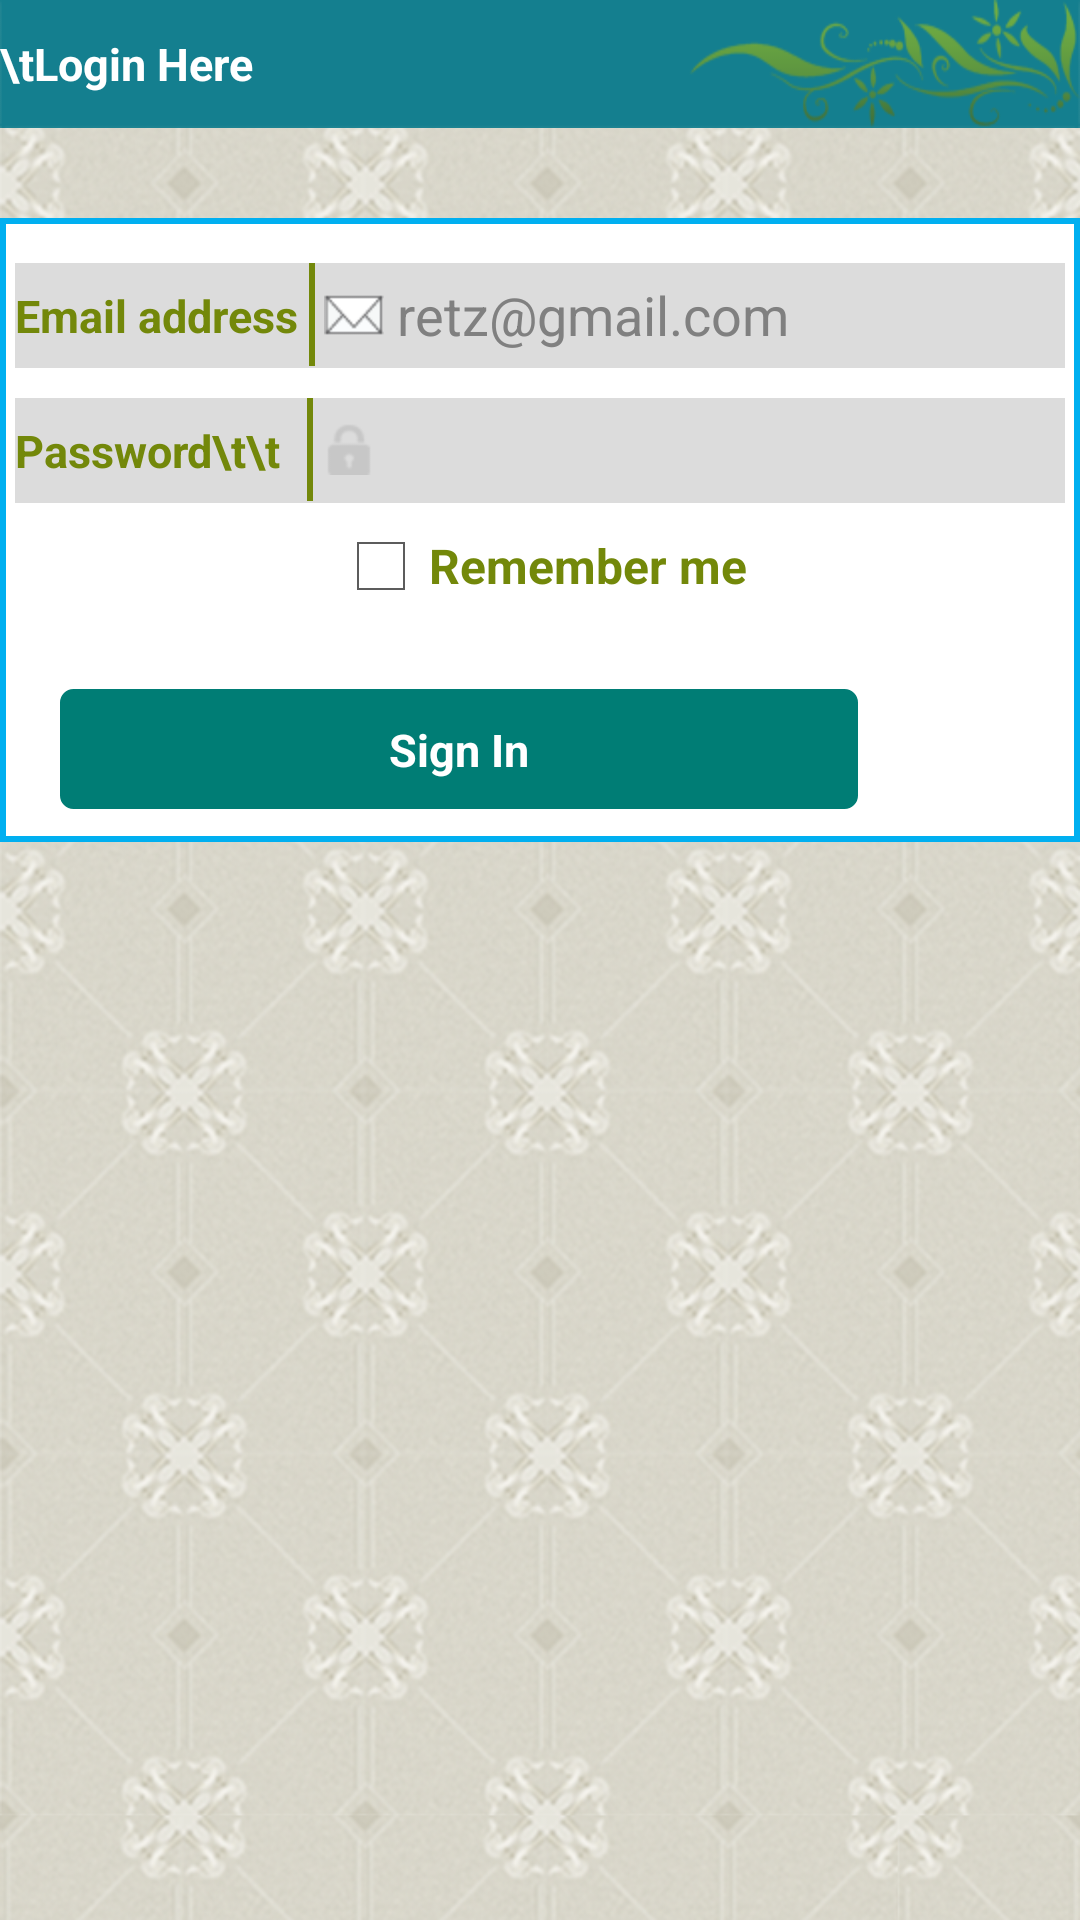

This screen was rendered from an Android layout file. Write that file and the resources it references.
<!-- AndroidManifest.xml: application theme MyTheme -->
<!-- res/layout/login.xml -->
<LinearLayout xmlns:android="http://schemas.android.com/apk/res/android"
    android:layout_width="fill_parent"
    android:layout_height="fill_parent"
    android:background="@drawable/bg"
    android:orientation="vertical" >

    <TextView
        android:id="@+id/textView1"
        android:layout_width="fill_parent"
        android:layout_height="wrap_content"
        android:layout_gravity="center_vertical"
        android:gravity="center_vertical"
        android:background="@drawable/title_bg"
        android:text="\tLogin Here"
        android:textColor="#ffffff"
        android:textSize="15dp"
        android:textStyle="bold" />

    <LinearLayout
        android:layout_width="fill_parent"
        android:layout_height="208dp"
        android:layout_marginBottom="100dp"
        android:layout_marginTop="30dp"
        android:background="@drawable/border"
        android:orientation="vertical"
        android:padding="5dp" >

        <LinearLayout
            android:layout_width="fill_parent"
            android:layout_height="35dp"
            android:layout_marginTop="10dp"
            android:background="#dcdcdc"
            android:orientation="horizontal" >

            <TextView
                android:id="@+id/tv2"
                android:layout_width="wrap_content"
                android:layout_height="wrap_content"
                android:layout_gravity="center_vertical"
                android:text="Email address "
                android:textColor="#73880a"
                android:textSize="15sp"
                android:textStyle="bold" />

            <EditText
                android:id="@+id/ev1"
                android:layout_width="match_parent"
                android:layout_height="wrap_content"
                android:background="@drawable/actionbar"
                android:drawableLeft="@drawable/email"
                android:hint=" retz@gmail.com"
                android:inputType="textEmailAddress"
                android:padding="5dp"
                android:textColor="#000000" />
        </LinearLayout>

        <LinearLayout
            android:layout_width="fill_parent"
            android:layout_height="35dp"
            android:layout_gravity="center_horizontal"
            android:layout_marginTop="10dp"
            android:background="#dcdcdc"
            android:orientation="horizontal" >

            <TextView
                android:id="@+id/tv3"
                android:layout_width="wrap_content"
                android:layout_height="wrap_content"
                android:layout_gravity="center_vertical"
                android:layout_marginRight="5dp"
                android:text="Password\t\t "
                android:textColor="#73880a"
                android:textSize="15sp"
                android:textStyle="bold" />

            <EditText
                android:id="@+id/ev2"
                android:layout_width="match_parent"
                android:layout_height="wrap_content"
                android:layout_gravity="center_horizontal"
                android:background="@drawable/actionbar"
                android:drawableLeft="@drawable/pwd"
                android:inputType="textPassword"
                android:padding="5dp"
                android:textColor="#000000" />
        </LinearLayout>

        <CheckBox
            android:id="@+id/cb1"
            android:layout_width="wrap_content"
            android:layout_height="wrap_content"
            android:layout_gravity="center_horizontal"
            android:layout_marginTop="5dp"
            android:text="Remember me"
            android:textColor="#73880a"
            android:textStyle="bold" />

        <LinearLayout
            android:layout_width="fill_parent"
            android:layout_height="wrap_content"
            android:layout_marginTop="25dp"
            android:orientation="horizontal"
            android:weightSum="1" >

            <Button
                android:id="@+id/button1"
                android:layout_width="266dp"
                android:layout_height="40dp"
                android:layout_marginLeft="15dp"
                android:background="@drawable/button"
                android:gravity="center"
                android:text="Sign In"
                android:textColor="#ffffff"
                android:textSize="15dp"
                android:textStyle="bold" />
        </LinearLayout>

        <LinearLayout
            android:layout_width="wrap_content"
            android:layout_height="35dp"
            android:layout_marginTop="10dp"
            android:background="#dcdcdc"
            android:orientation="horizontal" >
        </LinearLayout>
    </LinearLayout>

</LinearLayout>
<!-- resources referenced by this layout -->
<resources>
  <!-- drawable actionbar (drawable) -->
  <?xml version="1.0" encoding="utf-8"?>
   <layer-list xmlns:android="http://schemas.android.com/apk/res/android">
    <item> 
      <shape android:shape="rectangle">
        <solid android:color="#73880a" /> 
      </shape>
    </item>   
      <item android:left="2dp" >  
       <shape android:shape="rectangle"> 
        <solid android:color="#dcdcdc" />
      </shape>
     </item>    
   </layer-list>
  <!-- drawable bg: png bitmap (drawable-hdpi, 695679 bytes) -->
  <!-- drawable border (drawable) -->
  <?xml version="1.0" encoding="utf-8"?>
   <layer-list xmlns:android="http://schemas.android.com/apk/res/android">
    <item> 
      <shape android:shape="rectangle">
        <solid android:color="#00aff0" /> 
      </shape>
    </item>   
      <item android:left="2dp" android:right="2dp"  android:top="2dp"  android:bottom="2dp">  
       <shape android:shape="rectangle"> 
        <solid android:color="#ffffff" />
      </shape>
     </item>    
   </layer-list>
  <!-- drawable button (drawable) -->
  <?xml version="1.0" encoding="utf-8"?>
  <selector
      xmlns:android="http://schemas.android.com/apk/res/android">
  
      <item android:state_pressed="true" >
          <shape>
              <gradient
                  android:startColor="#007d75"
                  android:endColor="#009a90"
                  />
              <stroke
                  android:width="3dp"
                  android:color="#007d75" />
              <corners
                  android:radius="3dp" />
              <padding
                  android:left="10dp"
                  android:top="10dp"
                  android:right="10dp"
                  android:bottom="10dp" />
          </shape>
      </item>
  
  
  
      <item android:state_pressed="false" >        
          <shape>
              <gradient
                  android:endColor="#007d75"
                  android:startColor="#007d75"
                 />
              <stroke
                  android:width="3dp"
                  android:color="#007d75" />
              <corners
                  android:radius="3dp" />
              <padding
                  android:left="10dp"
                  android:top="10dp"
                  android:right="10dp"
                  android:bottom="10dp" />
          </shape>
      </item>
  </selector>
  <!-- drawable email: png bitmap (drawable-hdpi, 590 bytes) -->
  <!-- drawable pwd: png bitmap (drawable-hdpi, 1606 bytes) -->
  <!-- drawable title_bg: png bitmap (drawable-hdpi, 11198 bytes) -->
  <style name="MyTheme" parent="@android:style/Theme.Holo.Light">
          <item name="android:actionBarStyle">@style/NewActionBar</item>
      </style>
  <style name="NewActionBar" parent="@android:style/Widget.Holo.Light.ActionBar">
          <item name="android:titleTextStyle">@style/TitleBarTextColor</item>
          <item name="android:background">@drawable/gradient</item>
          <item name="android:layout_gravity">center_horizontal</item>
          <item name="android:showDividers">middle</item>
      </style>
  <style name="TitleBarTextColor" parent="@style/MyTheme">
          <item name="android:textColor">#ffffff</item>
          <item name="android:textSize">20sp</item>
      </style>
  <!-- drawable gradient (drawable) -->
  <?xml version="1.0" encoding="utf-8"?>
  <shape xmlns:android="http://schemas.android.com/apk/res/android"
      android:shape="rectangle"
      android:useLevel="false" >
  
      <gradient
          android:angle="90"
          android:endColor="#73880a"
          android:startColor="#73880a"
          android:type="linear"
          android:useLevel="false" />
  
  </shape>
</resources>
